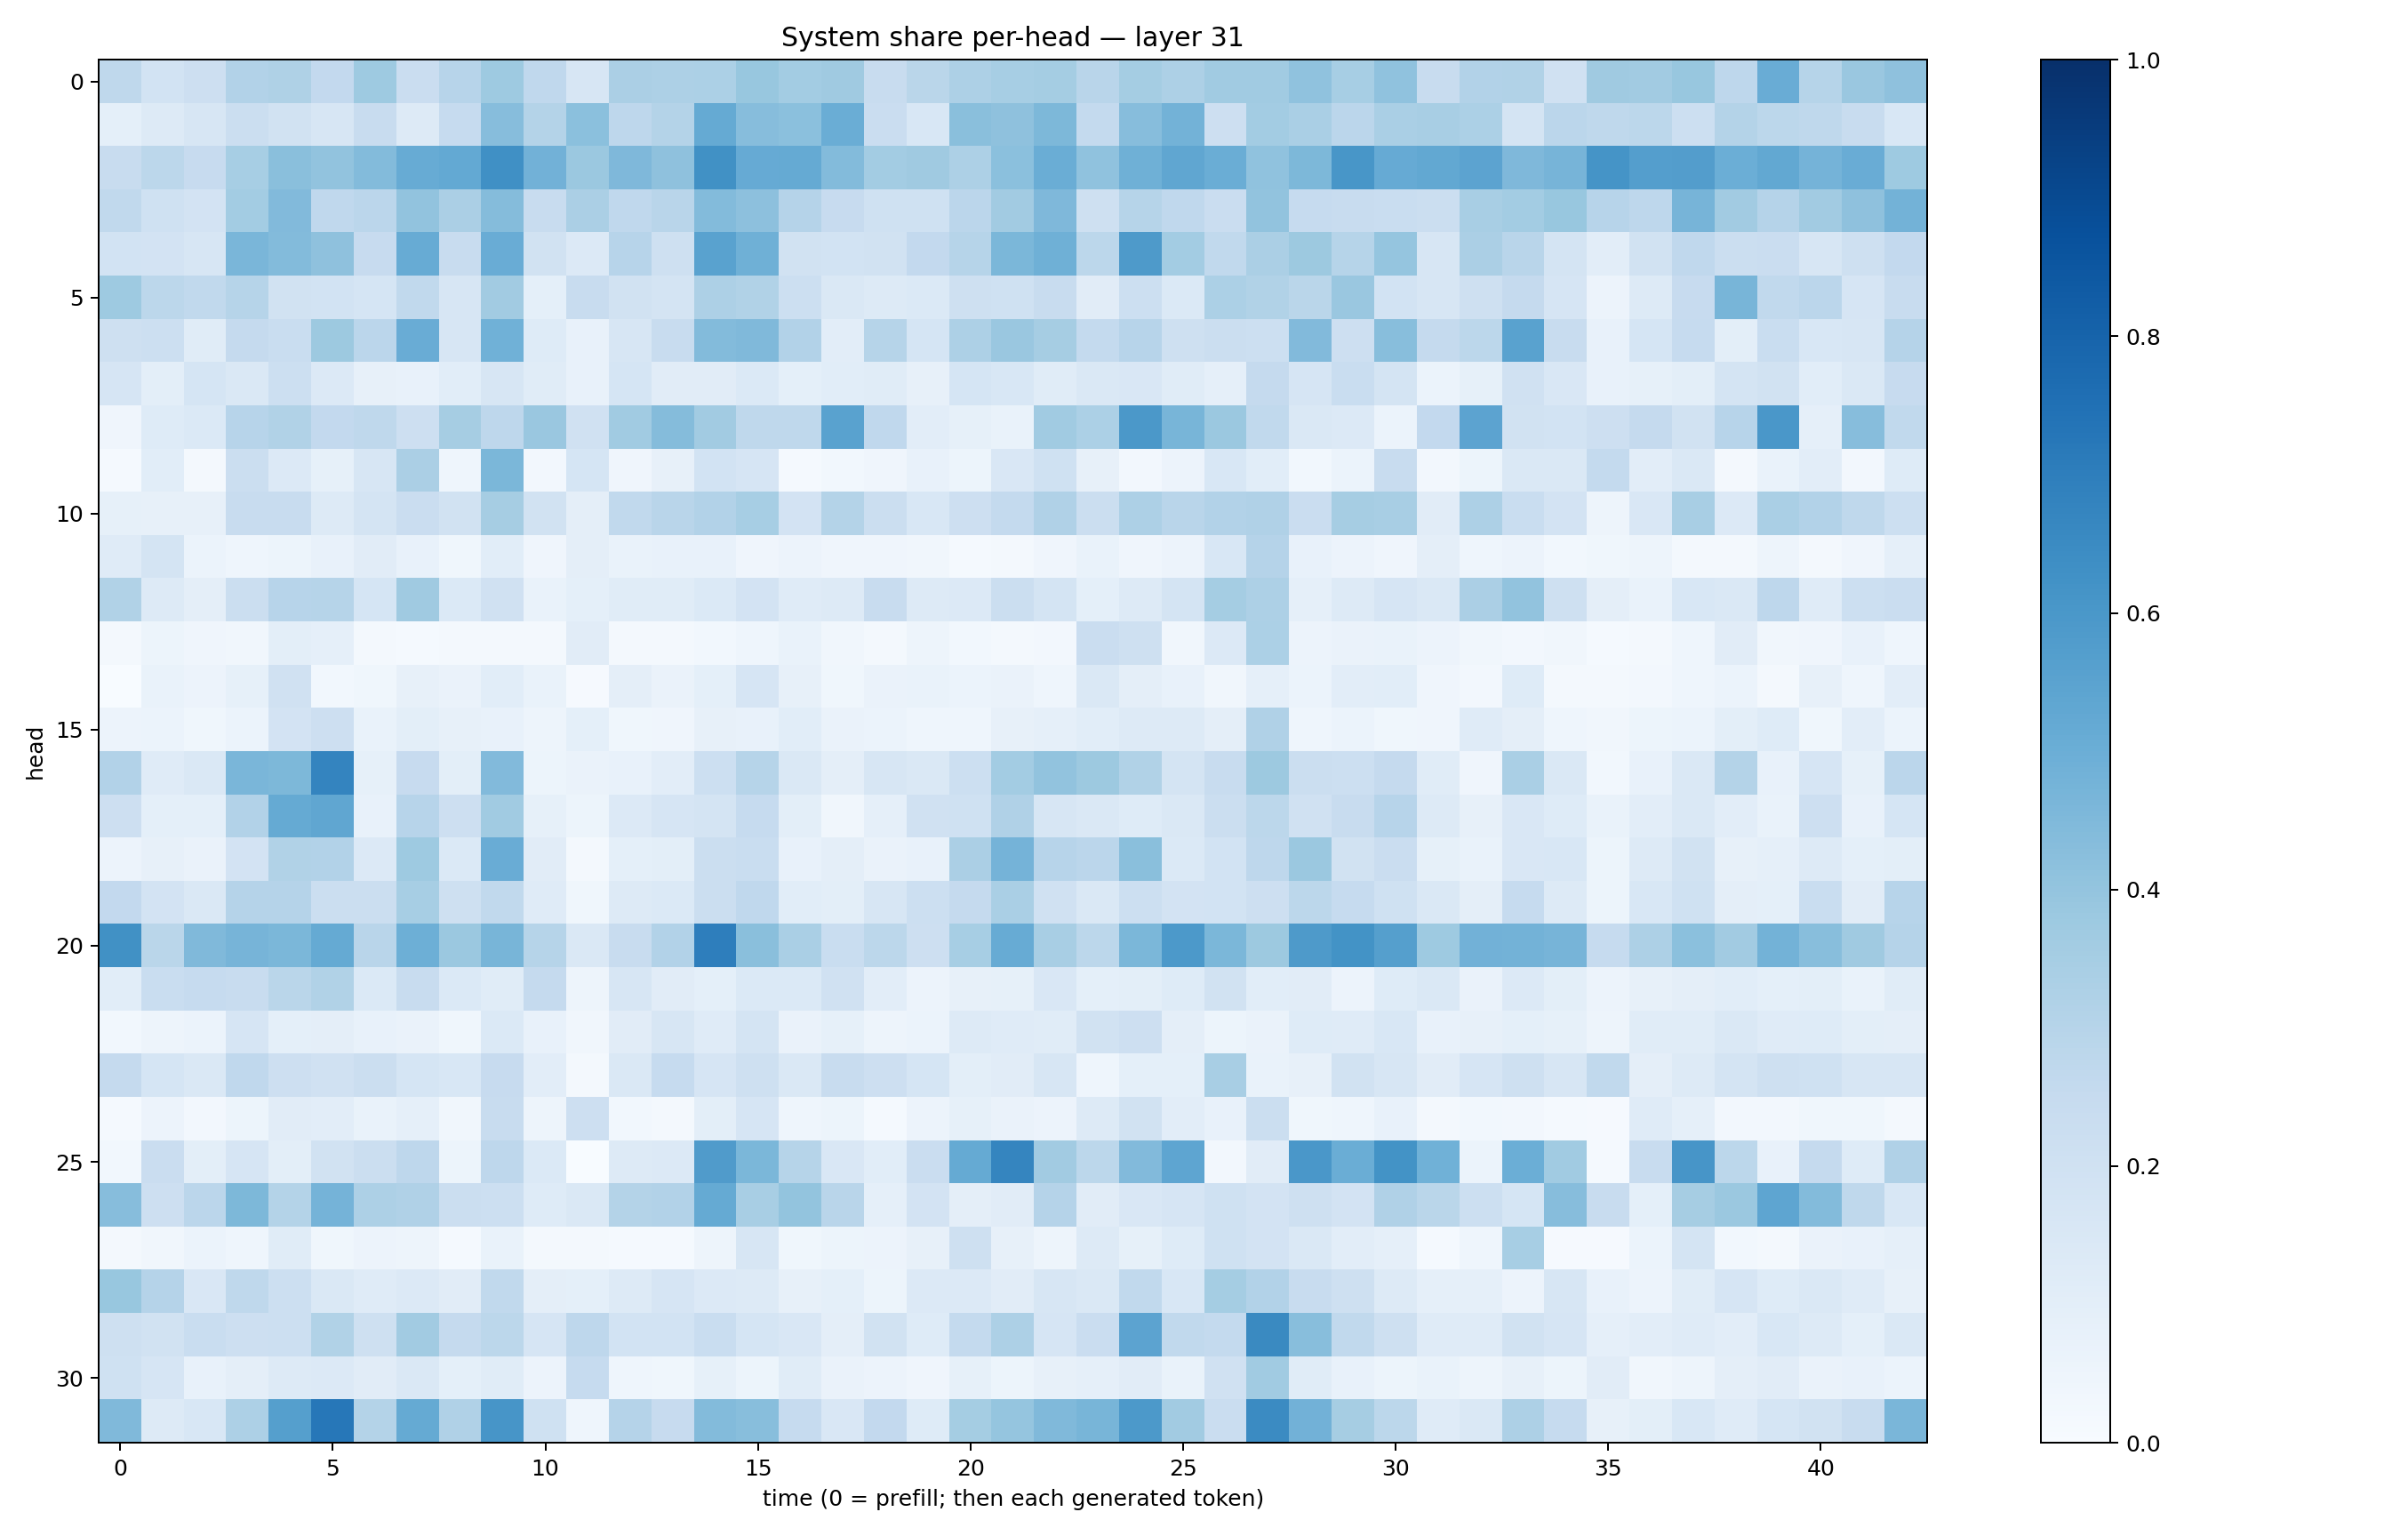

The data file committed next to this chart (first rows):
0.26985434, 0.18369102, 0.21308897, 0.30994835, 0.32128498, 0.2589343, 0.37425303, 0.22707318, 0.2966399, 0.37178236, 0.26718277, 0.16370897, 0.3320471, 0.32543033, 0.32984245, 0.38961267, 0.35756326, 0.36933196, 0.23747507, 0.28578526, 0.32469472, 0.34533828, 0.3550658, 0.2906635
0.09078, 0.1282, 0.1635, 0.2233, 0.194, 0.1625, 0.242, 0.1252, 0.2475, 0.4329, 0.3049, 0.4181, 0.2758, 0.3067, 0.5174, 0.4299, 0.418, 0.5001, 0.2279, 0.1528, 0.4239, 0.4131, 0.4545, 0.2565
0.2344, 0.28, 0.2424, 0.3448, 0.4251, 0.4037, 0.4378, 0.5112, 0.5232, 0.6324, 0.4806, 0.3827, 0.451, 0.412, 0.6287, 0.5129, 0.5169, 0.4395, 0.3563, 0.3678, 0.328, 0.4207, 0.5038, 0.4095
0.2623, 0.2012, 0.183, 0.358, 0.4437, 0.2668, 0.2813, 0.4038, 0.3359, 0.436, 0.2384, 0.3326, 0.2677, 0.29, 0.4386, 0.4151, 0.3012, 0.2456, 0.2014, 0.201, 0.2835, 0.3626, 0.453, 0.2088
0.1861, 0.1824, 0.1627, 0.4646, 0.4404, 0.4103, 0.2422, 0.51, 0.241, 0.5062, 0.1944, 0.1329, 0.2944, 0.2066, 0.5533, 0.4913, 0.1881, 0.1874, 0.1916, 0.259, 0.2971, 0.4574, 0.4894, 0.2812
0.3714, 0.2801, 0.2646, 0.2993, 0.1941, 0.1862, 0.1692, 0.2654, 0.1583, 0.3598, 0.09217, 0.2421, 0.188, 0.1767, 0.3278, 0.313, 0.2178, 0.1475, 0.1265, 0.1368, 0.2045, 0.202, 0.2393, 0.1124
0.208, 0.216, 0.1142, 0.2516, 0.2332, 0.3778, 0.2827, 0.5069, 0.1564, 0.4866, 0.1218, 0.07494, 0.1593, 0.2363, 0.4389, 0.4486, 0.3103, 0.1043, 0.2985, 0.1705, 0.3264, 0.3835, 0.3515, 0.2544
0.1661, 0.09799, 0.1719, 0.1441, 0.2165, 0.1333, 0.07894, 0.07215, 0.1056, 0.164, 0.1145, 0.07587, 0.1688, 0.1104, 0.1104, 0.1393, 0.09258, 0.1064, 0.1157, 0.08064, 0.1708, 0.1544, 0.1146, 0.1431
0.03964, 0.1214, 0.1397, 0.2955, 0.3132, 0.2593, 0.2732, 0.2143, 0.3484, 0.2747, 0.3843, 0.197, 0.3636, 0.4349, 0.3611, 0.2716, 0.2727, 0.5509, 0.2681, 0.1043, 0.0827, 0.06862, 0.3649, 0.3302
0.01187, 0.106, 0.02014, 0.2255, 0.1361, 0.0823, 0.1635, 0.3353, 0.04457, 0.4596, 0.02382, 0.169, 0.04063, 0.08026, 0.1869, 0.1641, 0.01422, 0.03112, 0.04122, 0.07808, 0.05301, 0.1511, 0.2025, 0.07836
0.08208, 0.08061, 0.0812, 0.2354, 0.24, 0.1274, 0.1729, 0.2271, 0.1884, 0.3498, 0.1949, 0.09474, 0.2649, 0.2892, 0.31, 0.3445, 0.1832, 0.3065, 0.2209, 0.1553, 0.2138, 0.2563, 0.3173, 0.2217
0.1187, 0.1761, 0.06049, 0.04601, 0.0542, 0.07469, 0.1121, 0.07246, 0.03896, 0.1091, 0.04277, 0.09746, 0.0679, 0.07035, 0.07752, 0.03913, 0.05471, 0.04056, 0.04084, 0.03395, 0.0149, 0.01693, 0.04248, 0.06896
0.3153, 0.13, 0.09679, 0.2248, 0.2957, 0.3005, 0.1708, 0.3708, 0.1384, 0.1961, 0.06761, 0.09201, 0.1148, 0.1154, 0.137, 0.1832, 0.1174, 0.1317, 0.2377, 0.1323, 0.1337, 0.2232, 0.1779, 0.09222
0.01753, 0.05208, 0.03998, 0.03349, 0.09783, 0.08598, 0.01851, 0.01547, 0.01721, 0.01838, 0.01722, 0.1127, 0.02053, 0.02333, 0.02827, 0.0442, 0.06879, 0.03174, 0.02159, 0.04696, 0.03116, 0.01665, 0.02545, 0.2284
0.0002763, 0.06804, 0.05657, 0.08282, 0.1977, 0.02918, 0.03894, 0.07831, 0.06595, 0.1062, 0.06954, 0.008659, 0.09643, 0.0627, 0.09127, 0.1676, 0.07877, 0.0357, 0.06323, 0.06642, 0.06237, 0.06263, 0.0461, 0.1461
0.05728, 0.0596, 0.0374, 0.05952, 0.1804, 0.2115, 0.06787, 0.1006, 0.07967, 0.07366, 0.04782, 0.08993, 0.03862, 0.04255, 0.07852, 0.07033, 0.1073, 0.06333, 0.05868, 0.04609, 0.04589, 0.07837, 0.08754, 0.1059
0.3089, 0.1176, 0.1473, 0.4622, 0.4553, 0.6752, 0.08454, 0.2429, 0.1004, 0.444, 0.05402, 0.06489, 0.07487, 0.1023, 0.217, 0.3, 0.1418, 0.09575, 0.1617, 0.1483, 0.2177, 0.3564, 0.4055, 0.3762
0.214, 0.09238, 0.09173, 0.3117, 0.5164, 0.533, 0.07677, 0.2941, 0.2133, 0.3639, 0.08243, 0.05249, 0.1337, 0.1671, 0.1721, 0.2484, 0.1003, 0.03515, 0.0891, 0.1954, 0.2018, 0.3165, 0.1619, 0.1455
0.05651, 0.08007, 0.06258, 0.1804, 0.3153, 0.3102, 0.1362, 0.3731, 0.1397, 0.5068, 0.1104, 0.02072, 0.09277, 0.1001, 0.2231, 0.2308, 0.07798, 0.09566, 0.06437, 0.07476, 0.3354, 0.4759, 0.2958, 0.2826
0.2582, 0.1818, 0.1444, 0.3009, 0.3026, 0.2215, 0.2229, 0.3453, 0.2041, 0.2621, 0.1186, 0.03548, 0.1276, 0.1401, 0.2211, 0.2661, 0.1092, 0.1004, 0.1585, 0.2155, 0.2523, 0.3378, 0.1972, 0.1484
0.6287, 0.2859, 0.4477, 0.4718, 0.4573, 0.5164, 0.2901, 0.4944, 0.3805, 0.4681, 0.2997, 0.1464, 0.2408, 0.309, 0.6959, 0.4257, 0.3378, 0.2337, 0.2791, 0.2134, 0.3441, 0.51, 0.3428, 0.2794
0.1065, 0.2333, 0.2472, 0.2412, 0.2856, 0.3152, 0.1369, 0.238, 0.1386, 0.1143, 0.2522, 0.04902, 0.1602, 0.1103, 0.09141, 0.1372, 0.1368, 0.1971, 0.1042, 0.0567, 0.08063, 0.08287, 0.1513, 0.09299
0.02766, 0.04867, 0.06242, 0.1673, 0.09275, 0.09435, 0.07299, 0.06468, 0.037, 0.1387, 0.07317, 0.03411, 0.1119, 0.1616, 0.1175, 0.1726, 0.06464, 0.08569, 0.04856, 0.06175, 0.1285, 0.1205, 0.1171, 0.1895
0.2504, 0.1705, 0.1422, 0.2692, 0.2145, 0.1982, 0.2209, 0.1698, 0.1545, 0.2452, 0.1035, 0.0216, 0.1417, 0.2488, 0.1646, 0.2075, 0.1407, 0.2351, 0.2141, 0.1689, 0.09838, 0.1096, 0.1631, 0.04627
0.01408, 0.05546, 0.02446, 0.05431, 0.1114, 0.102, 0.06902, 0.0889, 0.03135, 0.2403, 0.0504, 0.2131, 0.02998, 0.02328, 0.09783, 0.1677, 0.04422, 0.05177, 0.01463, 0.05814, 0.08392, 0.06564, 0.05643, 0.1323
0.02873, 0.2266, 0.09803, 0.1669, 0.09773, 0.1902, 0.2236, 0.2771, 0.05329, 0.2749, 0.14, 0.0005809, 0.1316, 0.1345, 0.5786, 0.4603, 0.2992, 0.1513, 0.1059, 0.2266, 0.5178, 0.6698, 0.3617, 0.2798
0.4322, 0.2146, 0.2842, 0.4541, 0.3081, 0.4733, 0.3244, 0.3171, 0.224, 0.2186, 0.1217, 0.1444, 0.3073, 0.3114, 0.5174, 0.3436, 0.4005, 0.2914, 0.08955, 0.1823, 0.0958, 0.11, 0.3028, 0.1094
0.01772, 0.03325, 0.05924, 0.04602, 0.1155, 0.03595, 0.05852, 0.04742, 0.01502, 0.06745, 0.0165, 0.01628, 0.01232, 0.01373, 0.05015, 0.1564, 0.03743, 0.05331, 0.05649, 0.08168, 0.2055, 0.07917, 0.04738, 0.1272
0.3902, 0.3027, 0.1513, 0.2733, 0.216, 0.1436, 0.1173, 0.1342, 0.1105, 0.2635, 0.09545, 0.09292, 0.126, 0.166, 0.1359, 0.126, 0.08099, 0.09081, 0.05317, 0.1359, 0.1348, 0.1103, 0.1589, 0.1443
0.2104, 0.1887, 0.2335, 0.214, 0.2171, 0.313, 0.2059, 0.3613, 0.2504, 0.2793, 0.1655, 0.2756, 0.1852, 0.187, 0.2317, 0.1682, 0.1507, 0.09668, 0.1895, 0.1229, 0.2556, 0.3253, 0.1657, 0.229
0.1995, 0.165, 0.07443, 0.0952, 0.1287, 0.1344, 0.1112, 0.1445, 0.09201, 0.1155, 0.05672, 0.2468, 0.04579, 0.03592, 0.08287, 0.05213, 0.1134, 0.06305, 0.05831, 0.04148, 0.08574, 0.05183, 0.07876, 0.0866
0.4478, 0.1324, 0.156, 0.3246, 0.5636, 0.7234, 0.3048, 0.5163, 0.3202, 0.6056, 0.2018, 0.04483, 0.3036, 0.2427, 0.4393, 0.4271, 0.2466, 0.1492, 0.2604, 0.1242, 0.3523, 0.3947, 0.4475, 0.4672
